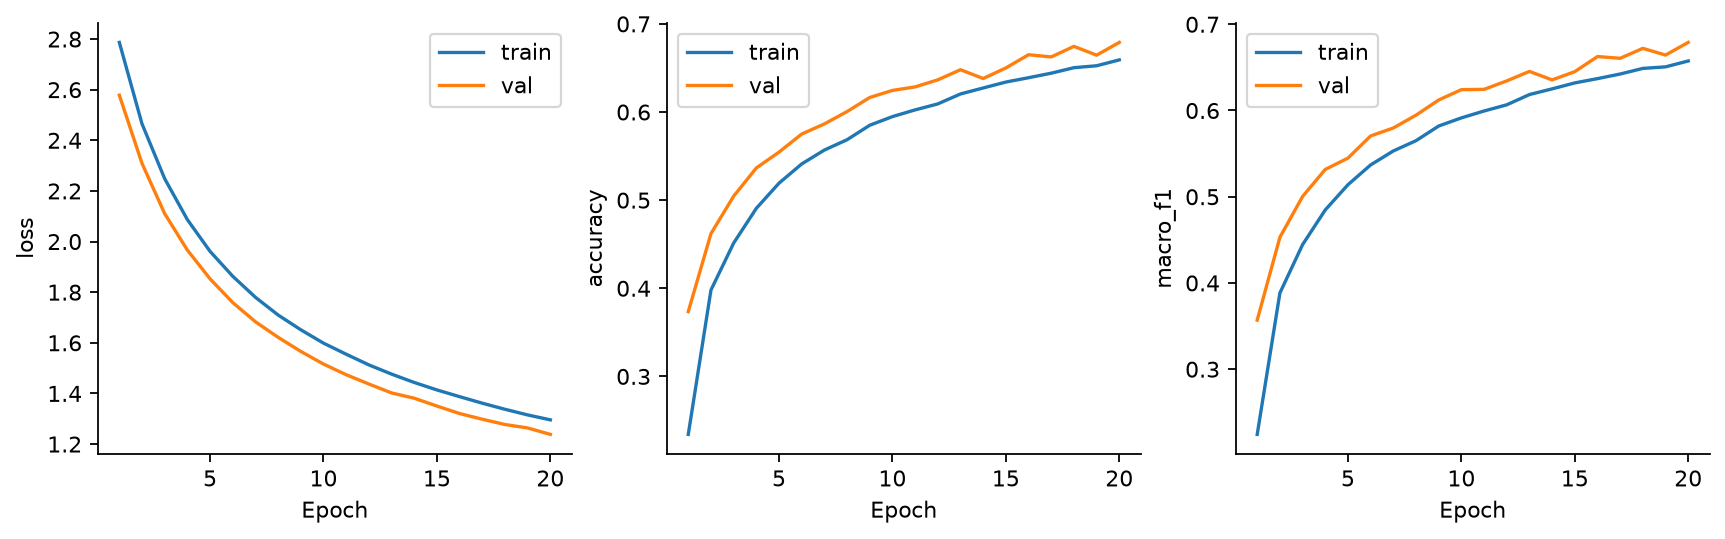

The file beside this chart, header and first rows:
epoch, train_loss, train_accuracy, train_macro_f1, val_loss, val_accuracy, val_macro_f1, max_lr, optimizer_updates
1, 2.787, 0.2342, 0.2244, 2.578, 0.3735, 0.3569, 0.001, 110
2, 2.465, 0.398, 0.3884, 2.309, 0.462, 0.453, 0.001, 220
3, 2.248, 0.4513, 0.4444, 2.11, 0.5045, 0.5003, 0.001, 330
4, 2.087, 0.4907, 0.4847, 1.966, 0.5365, 0.5317, 0.001, 440
5, 1.961, 0.5193, 0.5139, 1.853, 0.5545, 0.5448, 0.001, 550
6, 1.863, 0.5411, 0.5369, 1.759, 0.575, 0.5705, 0.001, 660
7, 1.78, 0.5569, 0.5531, 1.683, 0.5865, 0.5797, 0.001, 770
8, 1.71, 0.5686, 0.565, 1.622, 0.6005, 0.5946, 0.001, 880
9, 1.651, 0.585, 0.582, 1.566, 0.6165, 0.6122, 0.001, 990
10, 1.599, 0.5948, 0.5914, 1.516, 0.6245, 0.6242, 0.001, 1100
11, 1.555, 0.6024, 0.5994, 1.474, 0.6285, 0.6245, 0.001, 1210
12, 1.513, 0.6092, 0.6066, 1.437, 0.6365, 0.6343, 0.001, 1320
13, 1.476, 0.6205, 0.6185, 1.402, 0.648, 0.6453, 0.001, 1430
14, 1.443, 0.6273, 0.6251, 1.381, 0.638, 0.6355, 0.001, 1540
15, 1.414, 0.634, 0.632, 1.35, 0.65, 0.6451, 0.001, 1650
16, 1.387, 0.6389, 0.637, 1.321, 0.665, 0.6626, 0.001, 1760
17, 1.361, 0.6441, 0.6423, 1.298, 0.6625, 0.6605, 0.001, 1870
18, 1.337, 0.6503, 0.6488, 1.277, 0.6745, 0.6721, 0.001, 1980
19, 1.315, 0.6525, 0.6506, 1.264, 0.6645, 0.6643, 0.001, 2090
20, 1.296, 0.6591, 0.6574, 1.238, 0.679, 0.679, 0.001, 2200
